Dataset: dataset (GitHub, rishurani/FOOD-QUALITY-DETECTION). Classes: fresh, spoiled.

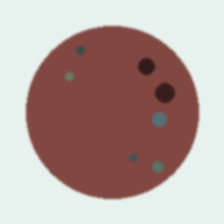
Label: spoiled

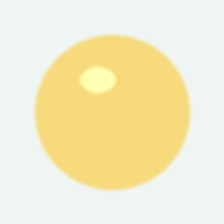
Label: fresh

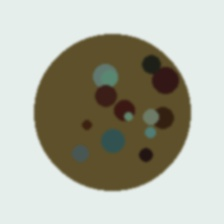
Label: spoiled

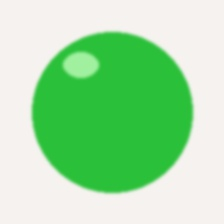
Label: fresh
